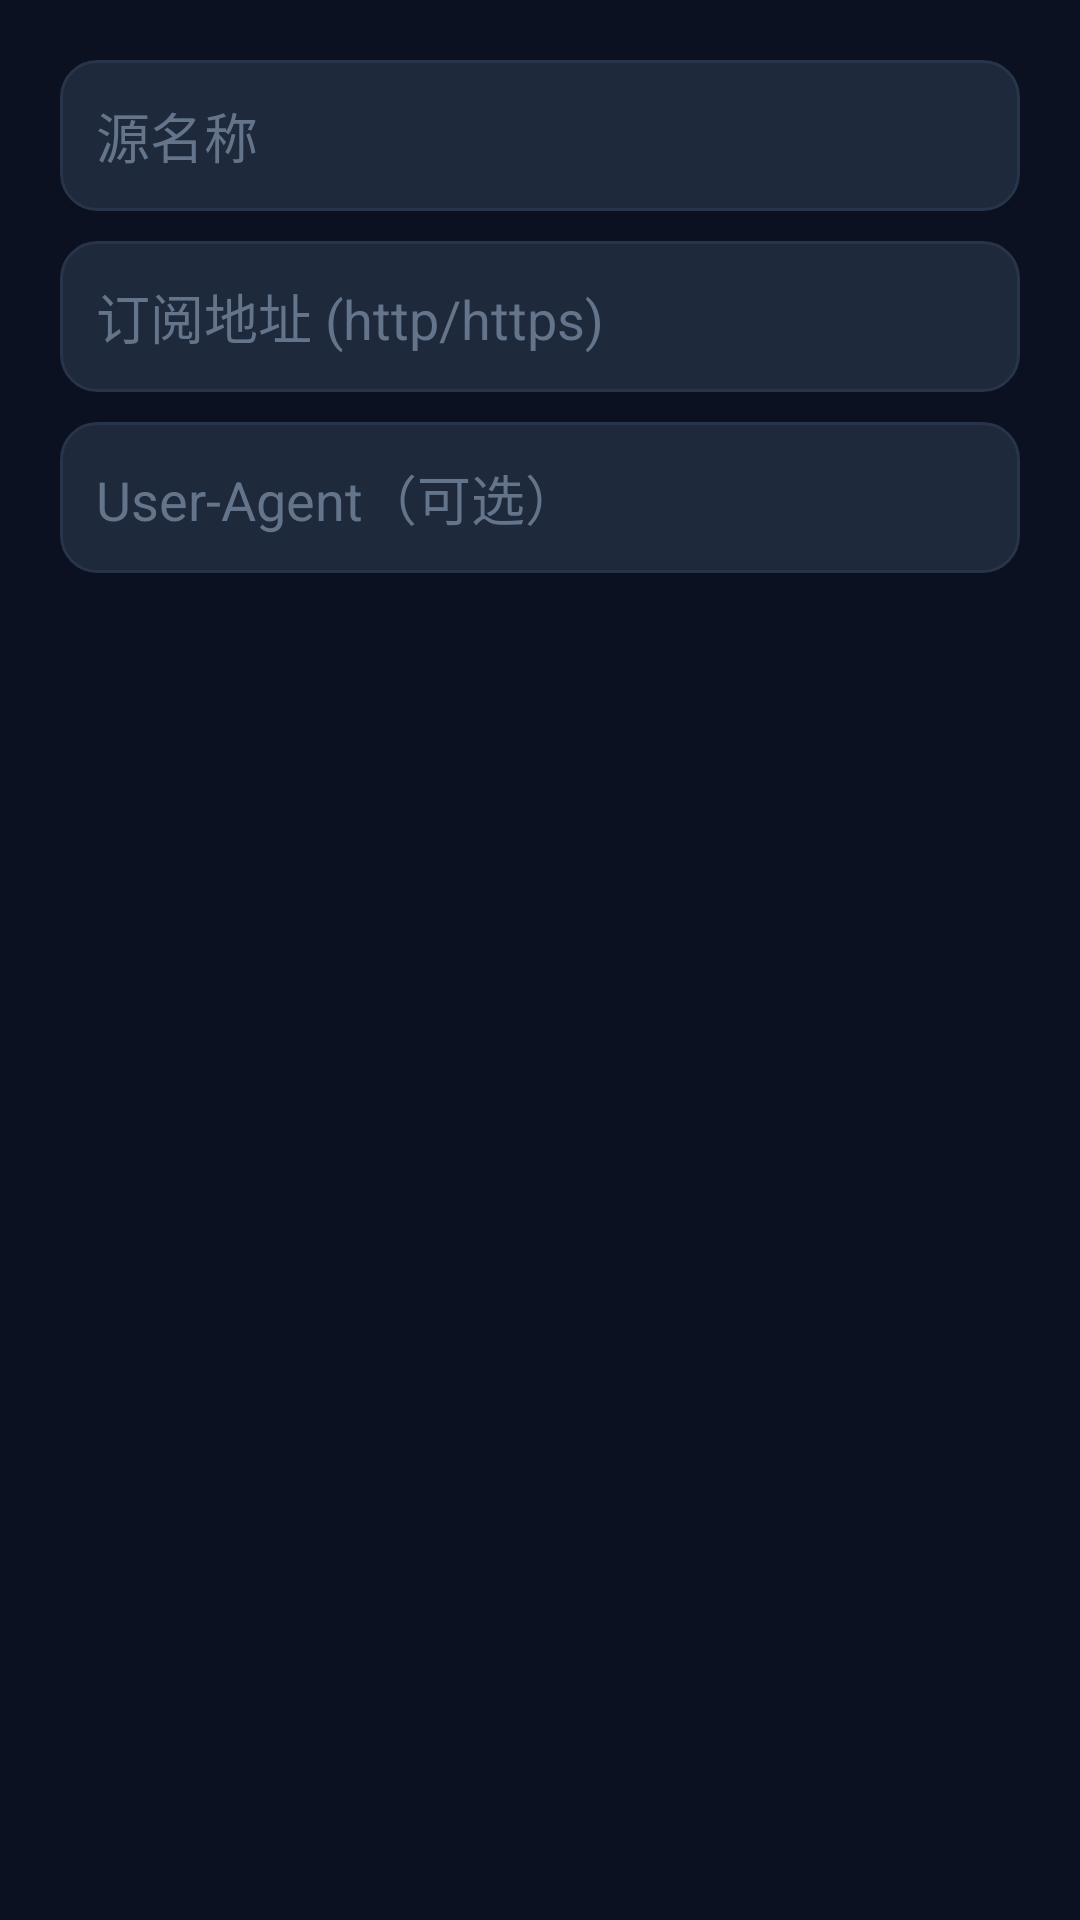

The Android layout XML behind this screen, and the referenced resources:
<!-- AndroidManifest.xml: application theme Theme.IPTV -->
<!-- res/layout/dialog_source.xml -->
<?xml version="1.0" encoding="utf-8"?>
<LinearLayout xmlns:android="http://schemas.android.com/apk/res/android"
    android:layout_width="match_parent"
    android:layout_height="wrap_content"
    android:orientation="vertical"
    android:padding="20dp">

    <EditText
        android:id="@+id/etName"
        android:layout_width="match_parent"
        android:layout_height="wrap_content"
        android:background="@drawable/bg_edittext"
        android:hint="源名称"
        android:padding="12dp"
        android:singleLine="true"
        android:textColor="@color/text_primary"
        android:textColorHint="@color/text_hint" />

    <EditText
        android:id="@+id/etUrl"
        android:layout_width="match_parent"
        android:layout_height="wrap_content"
        android:layout_marginTop="10dp"
        android:background="@drawable/bg_edittext"
        android:hint="订阅地址 (http/https)"
        android:inputType="textUri"
        android:padding="12dp"
        android:singleLine="true"
        android:textColor="@color/text_primary"
        android:textColorHint="@color/text_hint" />

    <EditText
        android:id="@+id/etUa"
        android:layout_width="match_parent"
        android:layout_height="wrap_content"
        android:layout_marginTop="10dp"
        android:background="@drawable/bg_edittext"
        android:hint="User-Agent（可选）"
        android:padding="12dp"
        android:singleLine="true"
        android:textColor="@color/text_primary"
        android:textColorHint="@color/text_hint" />
</LinearLayout>
<!-- resources referenced by this layout -->
<resources>
  <color name="text_hint">#FF64748B</color>
  <color name="text_primary">#FFF1F5F9</color>
  <!-- drawable bg_edittext (drawable) -->
  <?xml version="1.0" encoding="utf-8"?>
  <shape xmlns:android="http://schemas.android.com/apk/res/android" android:shape="rectangle">
      <solid android:color="@color/surface_2" />
      <stroke android:width="1dp" android:color="@color/surface_3" />
      <corners android:radius="12dp" />
  </shape>
  <style name="Theme.IPTV" parent="Theme.MaterialComponents.NoActionBar">
          <item name="colorPrimary">@color/brand</item>
          <item name="colorPrimaryDark">@color/background</item>
          <item name="colorAccent">@color/accent</item>
          <item name="android:windowBackground">@color/background</item>
          <item name="android:textColorPrimary">@color/text_primary</item>
          <item name="android:textColorSecondary">@color/text_secondary</item>
          <item name="android:statusBarColor">@color/background</item>
          <item name="android:navigationBarColor">@color/background</item>
          <item name="android:windowLightStatusBar">false</item>
          <item name="fontFamily">sans</item>
      </style>
  <color name="surface_2">#FF1E293B</color>
  <color name="surface_3">#FF273449</color>
  <color name="brand">#FF6366F1</color>
  <color name="background">#FF0B1120</color>
  <color name="accent">#FF22D3EE</color>
  <color name="text_secondary">#FF94A3B8</color>
</resources>
